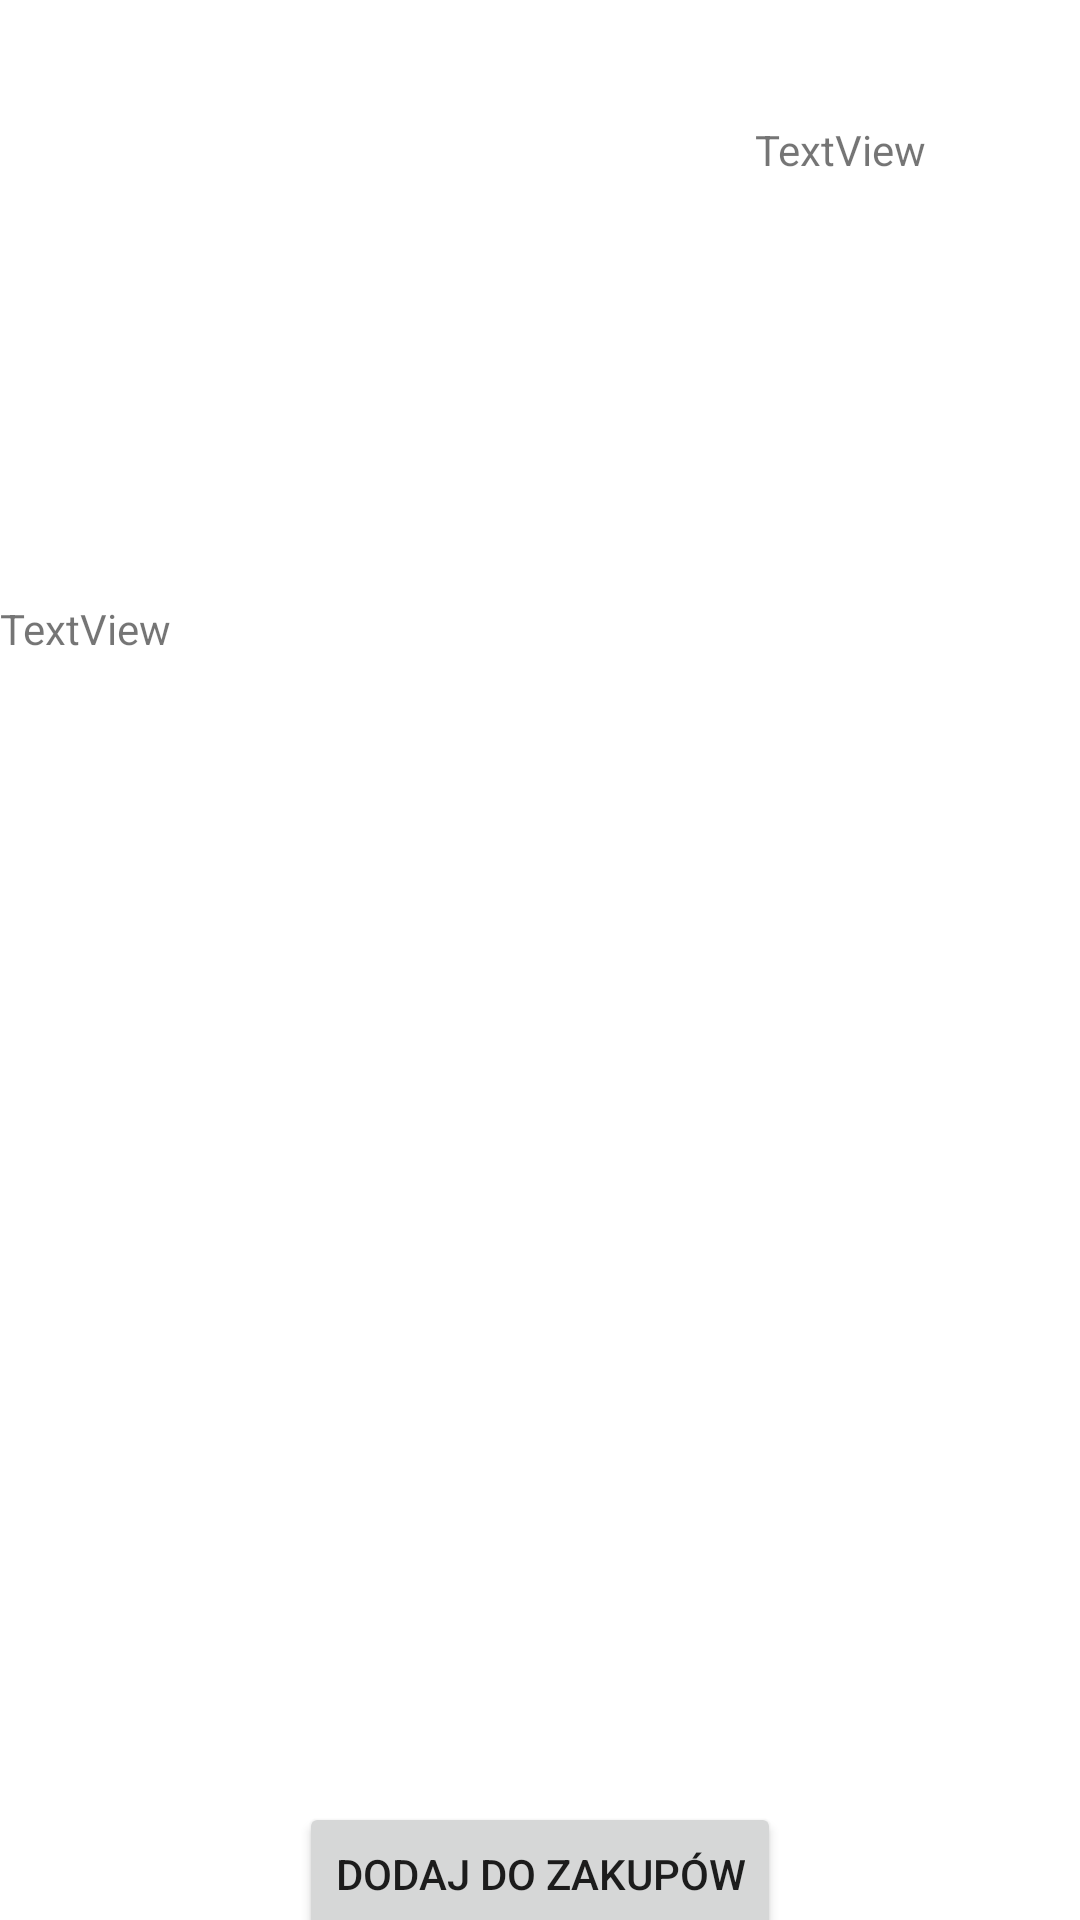

Here is an Android app screen rendered from its layout file. Give the layout XML and the strings, colors and styles it references.
<!-- AndroidManifest.xml: application theme Theme.Inzynierka -->
<!-- res/layout/fragment_read_recipe.xml -->
<?xml version="1.0" encoding="utf-8"?>
<FrameLayout xmlns:android="http://schemas.android.com/apk/res/android"
    xmlns:app="http://schemas.android.com/apk/res-auto"
    xmlns:tools="http://schemas.android.com/tools"
    android:layout_width="match_parent"
    android:layout_height="match_parent"
    tools:context=".ReadRecipeFragment">

    <androidx.constraintlayout.widget.ConstraintLayout
        android:layout_width="match_parent"
        android:layout_height="match_parent">

        <ImageView
            android:id="@+id/ReadRecipeImg"
            android:layout_width="200dp"
            android:layout_height="200dp"
            app:layout_constraintStart_toStartOf="parent"
            app:layout_constraintTop_toTopOf="parent"
            tools:src="@tools:sample/backgrounds/scenic" />

        <TextView
            android:id="@+id/ReadName"
            android:layout_width="0dp"
            android:layout_height="100dp"
            android:breakStrategy="high_quality"
            android:gravity="center"
            android:hint="Nazwa"
            android:text="TextView"

            android:textAlignment="gravity"
            app:layout_constraintEnd_toEndOf="parent"
            app:layout_constraintHorizontal_bias="0.0"
            app:layout_constraintStart_toEndOf="@+id/ReadRecipeImg"
            app:layout_constraintTop_toTopOf="parent" />

        <TextView
            android:id="@+id/ReadDescription"
            android:layout_width="match_parent"
            android:layout_height="200dp"
            android:breakStrategy="high_quality"
            android:hint="Opis"
            android:singleLine="false"
            android:text="TextView"
            app:layout_constraintTop_toBottomOf="@+id/ReadRecipeImg"
            tools:layout_editor_absoluteX="0dp" />

        <androidx.recyclerview.widget.RecyclerView
            android:id="@+id/ReadIngredients"
            android:layout_width="match_parent"
            android:layout_height="200dp"
            app:layout_constraintBottom_toBottomOf="parent"
            app:layout_constraintEnd_toEndOf="parent"
            app:layout_constraintHorizontal_bias="1.0"
            app:layout_constraintStart_toStartOf="parent"
            app:layout_constraintTop_toBottomOf="@+id/ReadDescription"
            app:layout_constraintVertical_bias="0.236" />

        <Button
            android:id="@+id/Buy_Ingredients"
            android:layout_width="wrap_content"
            android:layout_height="wrap_content"
            android:text="Dodaj do zakupów"
            app:layout_constraintBottom_toBottomOf="parent"
            app:layout_constraintEnd_toEndOf="parent"
            app:layout_constraintStart_toStartOf="parent"
            app:layout_constraintTop_toBottomOf="@+id/ReadIngredients" />
    </androidx.constraintlayout.widget.ConstraintLayout>
</FrameLayout>
<!-- resources referenced by this layout -->
<resources>
  <style name="Theme.Inzynierka" parent="Theme.MaterialComponents.DayNight.DarkActionBar">
          
          <item name="colorPrimary">@color/purple_500</item>
          <item name="colorPrimaryVariant">@color/purple_700</item>
          <item name="colorOnPrimary">@color/white</item>
          
          <item name="colorSecondary">@color/teal_200</item>
          <item name="colorSecondaryVariant">@color/teal_700</item>
          <item name="colorOnSecondary">@color/black</item>
          
          <item name="android:statusBarColor">?attr/colorPrimaryVariant</item>
          
      </style>
  <!-- not gathered from this repository: default colours our renderer supplied (Android Studio template values) -->
  <color name="purple_500">#FF6200EE</color>
  <color name="purple_700">#FF3700B3</color>
  <color name="teal_200">#FF03DAC5</color>
  <color name="teal_700">#FF018786</color>
  <color name="black">#FF000000</color>
  <color name="white">#FFFFFFFF</color>
</resources>
